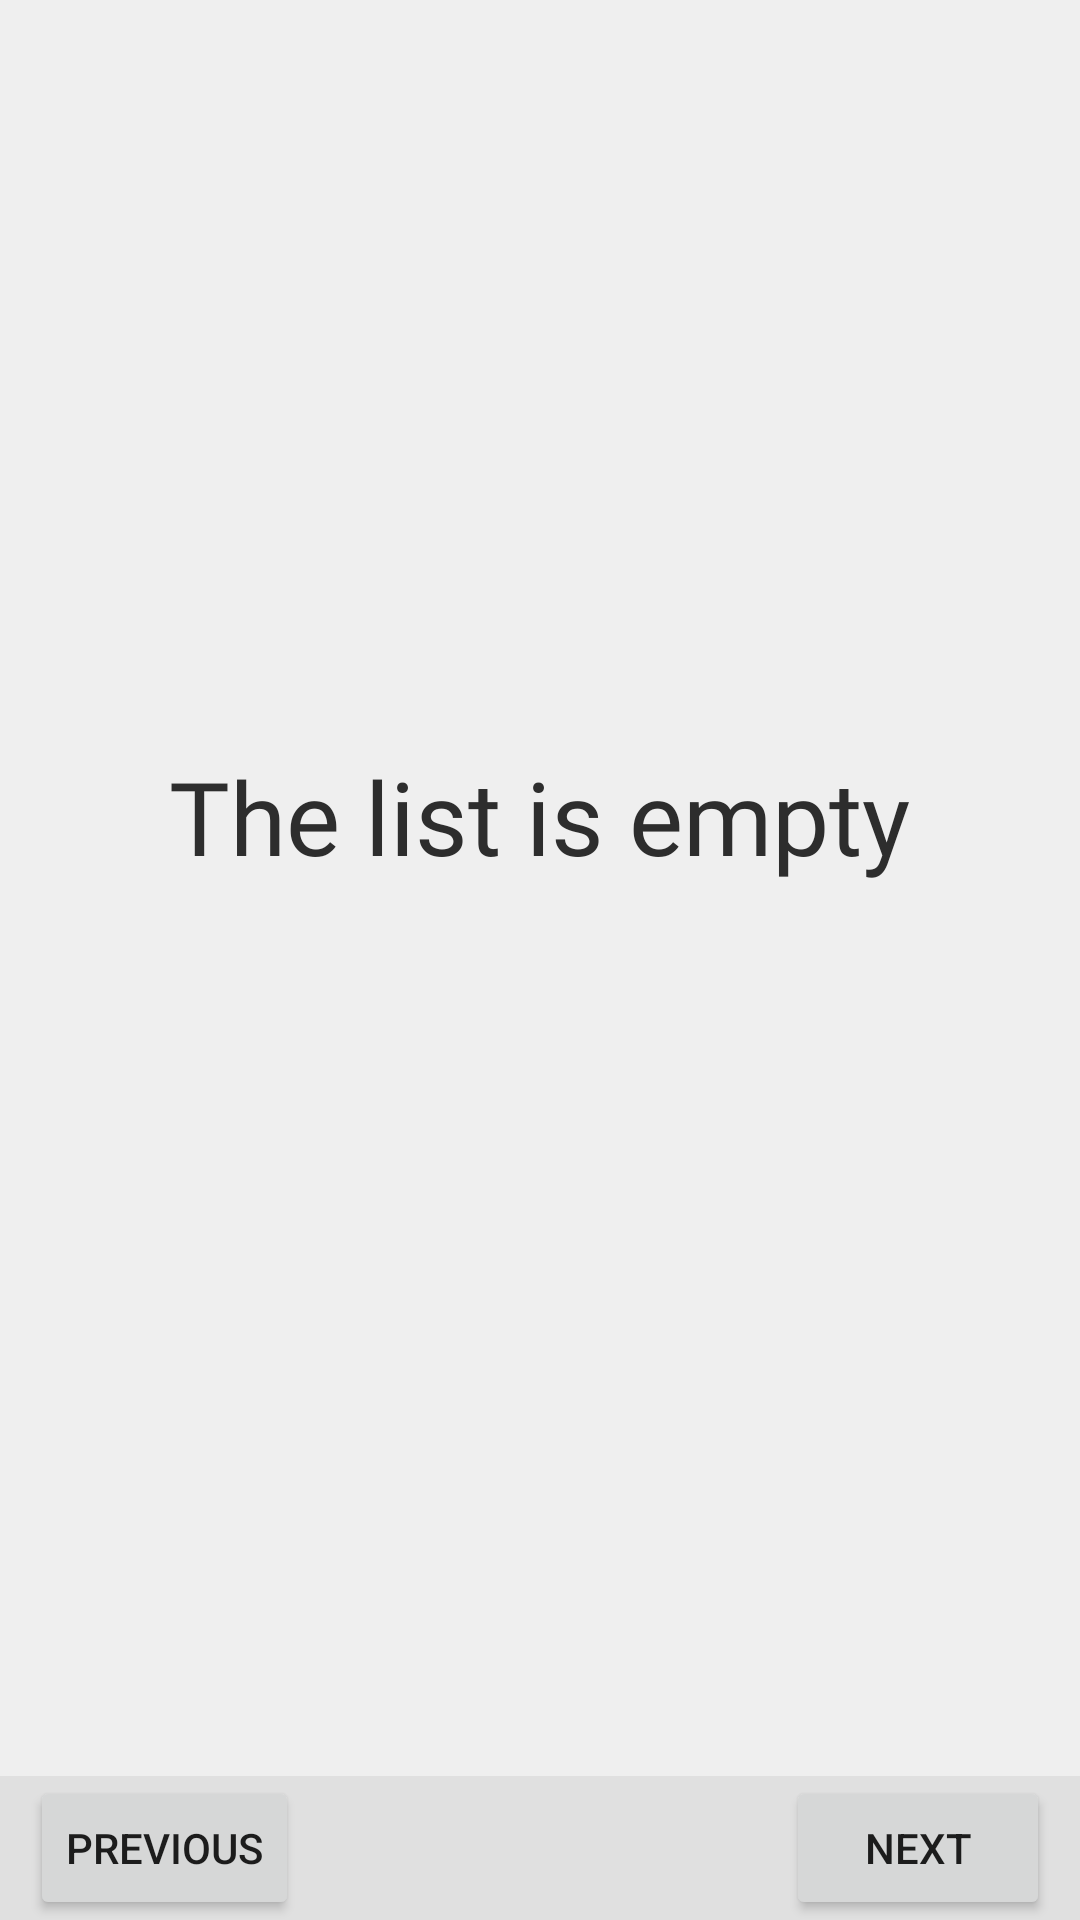

Layout XML and referenced resources for this Android screen:
<!-- AndroidManifest.xml: application theme Theme.LoanShark2 -->
<!-- res/layout/fragment_borrowers.xml -->
<?xml version="1.0" encoding="utf-8"?>
<androidx.constraintlayout.widget.ConstraintLayout xmlns:android="http://schemas.android.com/apk/res/android"
    xmlns:app="http://schemas.android.com/apk/res-auto"
    xmlns:tools="http://schemas.android.com/tools"
    android:id="@+id/linearLayout"
    android:layout_width="match_parent"
    android:layout_height="match_parent"
    android:orientation="vertical"
    tools:context=".ui.borrowers.BorrowersFragment">

    <androidx.constraintlayout.widget.ConstraintLayout
        android:id="@+id/borrowers_searchLayout"
        android:layout_width="0dp"
        android:layout_height="wrap_content"
        android:background="@color/light_grey"
        android:elevation="5dp"
        android:padding="10dp"
        android:visibility="gone"
        app:layout_constraintEnd_toEndOf="parent"
        app:layout_constraintStart_toStartOf="parent"
        app:layout_constraintTop_toTopOf="parent"
        tools:layout_conversion_absoluteHeight="0dp"
        tools:layout_conversion_absoluteWidth="0dp">

        <ImageButton
            android:id="@+id/borrowers_clearSearchButton"
            android:layout_width="wrap_content"
            android:layout_height="wrap_content"
            android:background="@drawable/circle_ripple"
            android:backgroundTint="@color/dark_grey"
            android:padding="5dp"
            android:src="@drawable/ic_clear_24"
            app:layout_constraintBottom_toBottomOf="parent"
            app:layout_constraintEnd_toEndOf="parent"
            app:layout_constraintTop_toTopOf="parent"
            app:tint="@color/white"
            tools:layout_conversion_absoluteHeight="0dp"
            tools:layout_conversion_absoluteWidth="0dp" />

        <com.google.android.material.textfield.TextInputEditText
            android:id="@+id/borrowers_search_edittext"
            android:layout_width="0dp"
            android:layout_height="wrap_content"
            android:drawableStart="@drawable/ic_search_24"
            android:drawablePadding="10dp"
            android:drawableTint="@color/dark_grey"
            android:fontFamily="@font/noto_sans_display_regular"
            android:hint="Search"
            android:imeOptions="actionDone"
            android:singleLine="true"
            android:textColor="@color/dark_grey"
            android:textSize="18sp"
            app:layout_constraintEnd_toStartOf="@id/borrowers_clearSearchButton"
            app:layout_constraintStart_toStartOf="parent"
            app:layout_constraintTop_toTopOf="parent"
            tools:layout_conversion_absoluteHeight="0dp"
            tools:layout_conversion_absoluteWidth="0dp" />

    </androidx.constraintlayout.widget.ConstraintLayout>

    <androidx.recyclerview.widget.RecyclerView
        android:id="@+id/items_container_recyclerview"
        android:layout_width="0dp"
        android:layout_height="0dp"
        app:layout_constraintBottom_toTopOf="@+id/linearLayout2"
        app:layout_constraintEnd_toEndOf="parent"
        app:layout_constraintStart_toStartOf="parent"
        app:layout_constraintTop_toBottomOf="@id/borrowers_searchLayout"
        tools:layout_conversion_absoluteHeight="659dp"
        tools:layout_conversion_absoluteWidth="411dp" />

    <LinearLayout
        android:id="@+id/linearLayout2"
        android:layout_width="0dp"
        android:layout_height="wrap_content"
        android:background="@color/light_grey2"
        android:orientation="horizontal"
        android:paddingHorizontal="10dp"
        app:layout_constraintBottom_toBottomOf="parent"
        app:layout_constraintEnd_toEndOf="parent"
        app:layout_constraintStart_toStartOf="parent"
        tools:layout_conversion_absoluteHeight="0dp"
        tools:layout_conversion_absoluteWidth="411dp">

        <Button
            android:id="@+id/rec_previousButton"
            android:layout_width="wrap_content"
            android:layout_height="wrap_content"
            android:text="Previous" />

        <TextView
            android:id="@+id/textView6"
            android:layout_width="wrap_content"
            android:layout_height="wrap_content"
            android:layout_weight="1" />

        <Button
            android:id="@+id/rec_nextButton"
            android:layout_width="wrap_content"
            android:layout_height="wrap_content"
            android:text="Next" />

    </LinearLayout>

    <LinearLayout
        android:id="@+id/noItems"
        android:layout_width="0dp"
        android:layout_height="0dp"
        android:background="@color/light_grey"
        android:gravity="center"
        android:orientation="vertical"
        app:layout_constraintBottom_toTopOf="@+id/linearLayout2"
        app:layout_constraintEnd_toEndOf="parent"
        app:layout_constraintStart_toStartOf="parent"
        app:layout_constraintTop_toBottomOf="@id/borrowers_searchLayout">

        <TextView
            android:id="@+id/textView"
            android:layout_width="wrap_content"
            android:layout_height="wrap_content"
            android:fontFamily="@font/noto_sans_display_light"
            android:text="The list is empty"
            android:textColor="@color/dark_grey"
            android:textSize="34sp" />

        <Button
            android:id="@+id/newItemButton"
            android:layout_width="wrap_content"
            android:layout_height="wrap_content"
            android:text="Add Record"
            android:visibility="gone" />

        <ProgressBar
            android:id="@+id/borrowers_progressbar"
            style="?android:attr/progressBarStyle"
            android:layout_width="match_parent"
            android:layout_height="wrap_content"
            android:visibility="visible" />
    </LinearLayout>

</androidx.constraintlayout.widget.ConstraintLayout>
<!-- resources referenced by this layout -->
<resources>
  <color name="dark_grey">#2d2d2d</color>
  <color name="light_grey">#efefef</color>
  <color name="light_grey2">#e0e0e0</color>
  <color name="white">#FFFFFFFF</color>
  <!-- drawable circle_ripple (drawable) -->
  <?xml version="1.0" encoding="utf-8"?>
  <ripple xmlns:android="http://schemas.android.com/apk/res/android"
      android:color="@color/white">
      <item android:drawable="@drawable/circle_drawable" />
  </ripple>
  <style name="Theme.LoanShark2" parent="Theme.MaterialComponents.DayNight.NoActionBar">
          
          <item name="colorPrimary">@color/red</item>
          <item name="colorPrimaryVariant">@color/red_variant</item>
          <item name="colorOnPrimary">@color/white</item>
          
          <item name="colorSecondary">@color/red</item>
          <item name="colorSecondaryVariant">@color/red_variant</item>
          <item name="colorOnSecondary">@color/black</item>
          
          <item name="android:statusBarColor" tools:targetApi="l">?attr/colorPrimaryVariant</item>
          
          <item name="android:navigationBarColor">@color/red_variant</item>
      </style>
  <!-- drawable circle_drawable (drawable-v24) -->
  <?xml version="1.0" encoding="utf-8"?>
  <shape xmlns:android="http://schemas.android.com/apk/res/android" android:shape="oval">
      <solid android:color="@color/white"></solid>
      
      <corners android:radius="25dp" />
  </shape>
  <color name="red">#BF360C</color>
  <color name="red_variant">#852E00</color>
  <color name="black">#FF000000</color>
</resources>
